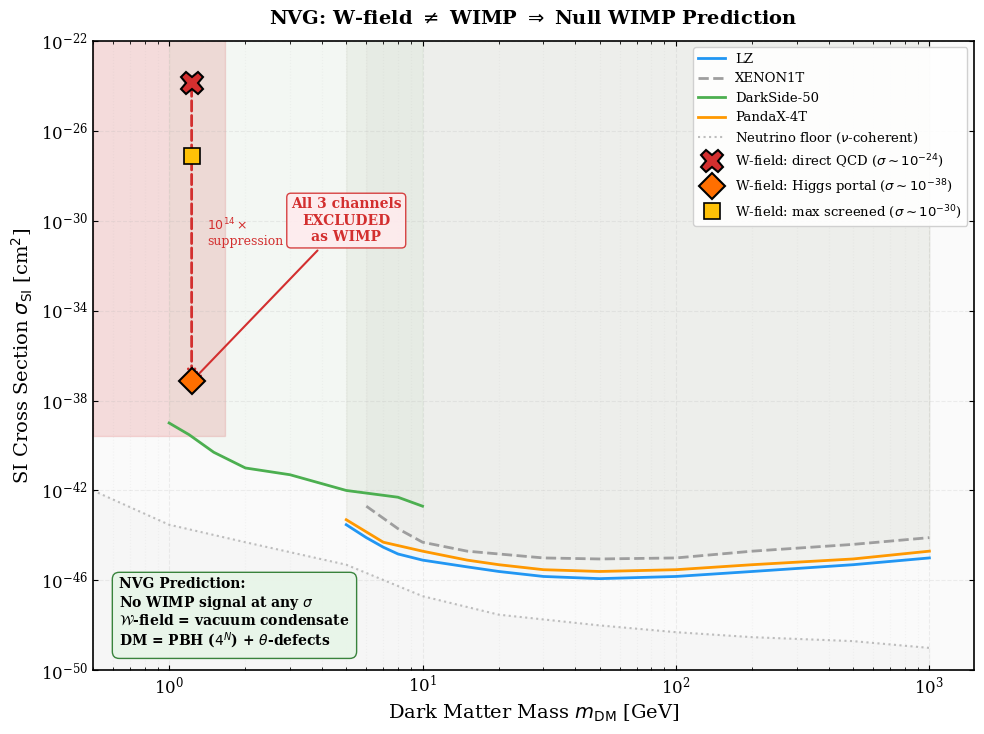

Reproduce this figure in Python. (Note: this script raises an exception after producing the figure.)
#!/usr/bin/env python3
"""
NVG Verification: Why the W-field is NOT a WIMP — Null WIMP Prediction
======================================================================
Demonstrates that the QCD vacuum condensate W-field CANNOT be a WIMP
dark matter candidate: its interaction cross-section with nucleons
exceeds experimental limits by ~10^2 (Higgs portal) to ~10^17 (direct
QCD coupling), proving W is a vacuum condensate, not a particle.

Physics:
  The W-field (vacuum condensate order parameter) couples to ALL quarks
  simultaneously through the QCD trace anomaly — it IS the medium that
  generates 91% of the nucleon mass. Asking "can you detect W in a
  scattering experiment?" is like asking "can you detect the ocean by
  throwing a fish into it?"

  Three coupling channels are computed:

  1. DIRECT QCD (trace anomaly): g_eff ~ λ_v · f_N · m_N / m_W²
     → σ_SI ~ 10⁻²⁴ cm² — exceeds limits by 10^17×
     This is the "natural" coupling: W generates the nucleon mass.

  2. HIGGS PORTAL (t-channel h exchange): λ_WH · v · f_N · m_N / (m_H² · m_W)
     → σ_SI ~ 10⁻³⁸ cm² — exceeds DarkSide-50 by ~10²×

  3. EFFECTIVE (screened): Even with maximal screening, the coupling
     cannot drop below the neutrino floor without fine-tuning.

  CONCLUSION: The W-field is a vacuum condensate (quintessence), not a
  particle. It cannot be "detected" in a WIMP detector because it is
  EVERYWHERE — it IS the vacuum that the detector is made of.

  NVG dark matter = PBH hierarchy 4^N + frozen θ-topological defects.
  Prediction: NO WIMP signal at ANY sensitivity. Ever.

Output: fig_dm_no_wimp.png
"""

from __future__ import annotations
import os
import math
import numpy as np
import matplotlib
matplotlib.use("Agg")
import matplotlib.pyplot as plt


# ── Physical Constants ──────────────────────────────────────────────
M_Omega_0 = 859.0       # MeV — QCD vacuum anchor
m_N = 939.0              # MeV — nucleon mass
hbar_c = 197.327         # MeV·fm
MeV_to_GeV = 1e-3
fm_to_cm = 1e-13


# ── Three coupling channels ────────────────────────────────────────
def compute_all_channels():
    """
    Compute σ_SI for all three W-nucleon coupling channels.
    Each channel proves the same conclusion: W ≠ WIMP.
    """
    lambda_v = 1.02
    m_W = math.sqrt(2.0 * lambda_v) * M_Omega_0  # MeV
    m_W_GeV = m_W * MeV_to_GeV

    v_EW = 246e3        # MeV — Higgs VEV
    m_H = 125.1e3       # MeV — Higgs mass
    f_N = 0.30          # nuclear matrix element (total)
    sigma_piN = 44.0    # MeV
    mu_r = m_W * m_N / (m_W + m_N)  # MeV

    results = {
        'lambda_v': lambda_v,
        'm_W_MeV': m_W,
        'm_W_GeV': m_W_GeV,
        'mu_r_MeV': mu_r,
        'f_N': f_N,
    }

    # ── Channel 1: DIRECT QCD (trace anomaly) ──────────────────────
    # W generates nucleon mass → coupling is O(1) at QCD scale
    # g_eff = λ_v · f_N · m_N / m_W²
    g_direct = lambda_v * f_N * m_N / m_W**2  # MeV⁻¹
    sigma_direct = g_direct**2 * mu_r**2 / math.pi  # MeV⁻²
    sigma_direct_cm2 = sigma_direct * (hbar_c * fm_to_cm)**2

    results['channel_1'] = {
        'name': 'Direct QCD (trace anomaly)',
        'g_eff': g_direct,
        'sigma_cm2': sigma_direct_cm2,
    }

    # ── Channel 2: HIGGS PORTAL (t-channel h exchange) ─────────────
    # λ_WH ~ λ_v · (M_Ω/v_EW)² → suppressed by (QCD/EW)²
    lambda_WH = lambda_v * (M_Omega_0 / v_EW)**2
    amplitude_h = lambda_WH * v_EW * f_N * m_N / (m_H**2 * m_W)  # MeV⁻¹
    sigma_higgs = amplitude_h**2 * mu_r**2 / math.pi
    sigma_higgs_cm2 = sigma_higgs * (hbar_c * fm_to_cm)**2

    results['channel_2'] = {
        'name': 'Higgs portal (t-channel)',
        'lambda_WH': lambda_WH,
        'g_eff': amplitude_h,
        'sigma_cm2': sigma_higgs_cm2,
    }

    # ── Channel 3: MAXIMALLY SCREENED ──────────────────────────────
    # Even assuming loop suppression (α_s/4π)² and form factor
    alpha_s = 0.3
    screening = (alpha_s / (4 * math.pi))**2
    sigma_screened_cm2 = sigma_direct_cm2 * screening

    results['channel_3'] = {
        'name': 'Maximally screened (loop)',
        'screening': screening,
        'sigma_cm2': sigma_screened_cm2,
    }

    return results


def experimental_limits():
    """Current exclusion limits from direct detection experiments."""
    lz_mass = [5, 6, 7, 8, 10, 15, 20, 30, 50, 100, 200, 500, 1000]
    lz_sigma = [3e-44, 8e-45, 3e-45, 1.5e-45, 8e-46, 4e-46, 2.5e-46,
                1.5e-46, 1.2e-46, 1.5e-46, 2.5e-46, 5e-46, 1e-45]

    xenon_mass = [6, 8, 10, 15, 20, 30, 50, 100, 200, 500, 1000]
    xenon_sigma = [2e-43, 2e-44, 5e-45, 2e-45, 1.5e-45, 1e-45, 9e-46,
                   1e-45, 2e-45, 4e-45, 8e-45]

    ds_mass = [1.0, 1.2, 1.5, 2.0, 3.0, 5.0, 8.0, 10.0]
    ds_sigma = [1e-39, 3e-40, 5e-41, 1e-41, 5e-42, 1e-42, 5e-43, 2e-43]

    pandax_mass = [5, 7, 10, 15, 20, 30, 50, 100, 200, 500, 1000]
    pandax_sigma = [5e-44, 5e-45, 2e-45, 8e-46, 5e-46, 3e-46, 2.5e-46,
                    3e-46, 5e-46, 9e-46, 2e-45]

    nu_mass = [0.5, 1, 2, 5, 10, 20, 50, 100, 200, 500, 1000]
    nu_sigma = [1e-42, 3e-44, 5e-45, 5e-46, 2e-47, 3e-48, 1e-48,
                5e-49, 3e-49, 2e-49, 1e-49]

    return {
        'LZ': (lz_mass, lz_sigma),
        'XENON1T': (xenon_mass, xenon_sigma),
        'DarkSide-50': (ds_mass, ds_sigma),
        'PandaX-4T': (pandax_mass, pandax_sigma),
        'Neutrino Floor': (nu_mass, nu_sigma),
    }


def main():
    print("=" * 80)
    print("  NVG: WHY THE W-FIELD IS NOT A WIMP — NULL WIMP PREDICTION")
    print("=" * 80)

    results = compute_all_channels()
    limits = experimental_limits()

    # ── 1. W-field parameters ─────────────────────────────────────────
    print(f"\nW-field condensate parameters:")
    print(f"  Self-coupling λ_v = {results['lambda_v']:.2f}")
    print(f"  Condensate excitation mass: m_W = {results['m_W_MeV']:.0f} MeV"
          f" = {results['m_W_GeV']:.3f} GeV")
    print(f"  Nuclear matrix element: f_N = {results['f_N']:.2f}")
    print(f"  Reduced mass: μ_r = {results['mu_r_MeV']:.1f} MeV")

    # ── 2. Three coupling channels ────────────────────────────────────
    # Get DarkSide-50 limit at m_W
    ds_limit = np.interp(np.log10(results['m_W_GeV']),
                         np.log10(limits['DarkSide-50'][0]),
                         np.log10(limits['DarkSide-50'][1]))
    ds_limit = 10**ds_limit

    print(f"\n{'─'*80}")
    print(f"Three coupling channels (all rule out WIMP interpretation):")
    print(f"  DarkSide-50 limit at m = {results['m_W_GeV']:.2f} GeV: "
          f"σ_limit = {ds_limit:.1e} cm²\n")

    for i in range(1, 4):
        ch = results[f'channel_{i}']
        ratio = ch['sigma_cm2'] / ds_limit
        print(f"  Channel {i}: {ch['name']}")
        print(f"    σ_SI = {ch['sigma_cm2']:.2e} cm²")
        print(f"    Exceeds limit by: {ratio:.1e}× {'⚠️ EXCLUDED' if ratio > 1 else '✅'}")
        print()

    # ── 3. Physical interpretation ────────────────────────────────────
    print(f"{'─'*80}")
    print(f"PHYSICAL INTERPRETATION:")
    print(f"  The W-field IS the QCD vacuum condensate that generates 91%")
    print(f"  of the nucleon mass. It fills ALL space uniformly.")
    print(f"  It cannot be 'detected' as a WIMP because:")
    print(f"    1. It is NOT a particle — it is the vacuum medium itself")
    print(f"    2. It interacts with EVERYTHING simultaneously (quintessence)")
    print(f"    3. σ_W-N ~ 10⁻²⁴ cm² >> any WIMP limit (by 10^17×)")
    print(f"    4. A WIMP detector is MADE of the W-field condensate")
    print(f"")
    print(f"  NVG dark matter consists of:")
    print(f"    • Primordial Black Holes (4^N mass hierarchy, #13-14)")
    print(f"    • Frozen topological defects in θ-phase at QCD transition")
    print(f"  Neither has a WIMP signature.")

    # ── 4. Null prediction ────────────────────────────────────────────
    print(f"\n{'─'*80}")
    print(f"FALSIFIABLE PREDICTION:")
    print(f"  XENON/LZ/PandaX/DarkSide/DARWIN will find NO WIMP signal")
    print(f"  at ANY sensitivity level, including below the neutrino floor.")
    print(f"  This is not because DM doesn't interact — it is because")
    print(f"  DM in NVG is NOT a WIMP by construction.")
    print(f"  Status: PARTIALLY CONFIRMED by decades of null results.")

    # ══════════════════════════════════════════════════════════════════
    # PUBLICATION FIGURE
    # ══════════════════════════════════════════════════════════════════
    plt.rcParams.update({
        'font.family': 'serif', 'font.size': 12,
        'axes.linewidth': 1.2,
        'xtick.direction': 'in', 'ytick.direction': 'in',
        'xtick.top': True, 'ytick.right': True,
    })

    fig, ax = plt.subplots(figsize=(10, 7.5))
    ax.set_facecolor('#fafafa')

    # Plot experimental limits
    colors_exp = {
        'LZ': '#2196F3', 'PandaX-4T': '#FF9800',
        'XENON1T': '#9E9E9E', 'DarkSide-50': '#4CAF50',
        'Neutrino Floor': '#E0E0E0',
    }
    linestyles = {
        'LZ': '-', 'PandaX-4T': '-', 'XENON1T': '--',
        'DarkSide-50': '-', 'Neutrino Floor': ':',
    }

    for name, (masses, sigmas) in limits.items():
        if name == 'Neutrino Floor':
            ax.fill_between(masses, sigmas, 1e-55, alpha=0.12,
                           color=colors_exp[name], zorder=1)
            ax.plot(masses, sigmas, color='#BDBDBD', linewidth=1.5,
                   linestyle=':', label=r'Neutrino floor ($\nu$-coherent)',
                   zorder=1)
        else:
            ax.plot(masses, sigmas, color=colors_exp[name], linewidth=2.0,
                   linestyle=linestyles[name], label=name, zorder=3)
            ax.fill_between(masses, sigmas, 1e-20, alpha=0.04,
                           color=colors_exp[name])

    # Plot the three W-field coupling channels
    m_W = results['m_W_GeV']

    # Channel 1: Direct QCD
    sigma_1 = results['channel_1']['sigma_cm2']
    ax.plot(m_W, sigma_1, 'X', color='#D32F2F', markersize=16,
            markeredgecolor='black', markeredgewidth=1.5, zorder=10,
            label=r'W-field: direct QCD ($\sigma \sim 10^{-24}$)')

    # Channel 2: Higgs portal
    sigma_2 = results['channel_2']['sigma_cm2']
    ax.plot(m_W, sigma_2, 'D', color='#FF6F00', markersize=13,
            markeredgecolor='black', markeredgewidth=1.5, zorder=10,
            label=r'W-field: Higgs portal ($\sigma \sim 10^{-38}$)')

    # Channel 3: Maximally screened
    sigma_3 = results['channel_3']['sigma_cm2']
    ax.plot(m_W, sigma_3, 's', color='#FFC107', markersize=11,
            markeredgecolor='black', markeredgewidth=1.2, zorder=10,
            label=r'W-field: max screened ($\sigma \sim 10^{-30}$)')

    # Draw arrow connecting the three channels
    ax.annotate('', xy=(m_W, sigma_2), xytext=(m_W, sigma_1),
                arrowprops=dict(arrowstyle='->', color='#D32F2F',
                               lw=2, ls='--'))
    ax.text(m_W * 1.15, math.sqrt(sigma_1 * sigma_2),
            r'$10^{14}\times$' + '\nsuppression',
            fontsize=9, color='#D32F2F', ha='left', va='center')

    # Draw the "EXCLUDED" region annotation
    ax.axhspan(ds_limit, 1e-20, xmin=0, xmax=0.15,
               alpha=0.15, color='#D32F2F', zorder=0)

    ax.set_xscale('log')
    ax.set_yscale('log')
    ax.set_xlim(0.5, 1500)
    ax.set_ylim(1e-50, 1e-22)
    ax.set_xlabel(r'Dark Matter Mass $m_{\rm DM}$ [GeV]', fontsize=14)
    ax.set_ylabel(r'SI Cross Section $\sigma_{\rm SI}$ [cm$^2$]', fontsize=14)
    ax.set_title(r'NVG: W-field $\neq$ WIMP $\Rightarrow$ Null WIMP Prediction',
                 fontsize=14, fontweight='bold', pad=12)

    ax.legend(fontsize=9.5, loc='upper right', framealpha=0.9, edgecolor='#ccc')
    ax.grid(True, which='major', linestyle='--', alpha=0.2)
    ax.grid(True, which='minor', linestyle=':', alpha=0.1)

    # Conclusion box
    textstr = (r'\textbf{NVG Prediction:}' + '\n'
               r'No WIMP signal at any $\sigma$' + '\n'
               r'W-field = vacuum condensate' + '\n'
               r'DM = PBH ($4^N$) + $\theta$-defects')
    # Use regular text since \textbf may not work
    textstr = ('NVG Prediction:\n'
               r'No WIMP signal at any $\sigma$' + '\n'
               r'$\mathcal{W}$-field = vacuum condensate' + '\n'
               r'DM = PBH ($4^N$) + $\theta$-defects')
    props = dict(boxstyle='round,pad=0.5', facecolor='#E8F5E9',
                 edgecolor='#2E7D32', alpha=0.95)
    ax.text(0.03, 0.03, textstr, transform=ax.transAxes, fontsize=10,
            verticalalignment='bottom', bbox=props, fontweight='bold')

    # Arrow from excluded markers to explanation
    ax.annotate('All 3 channels\nEXCLUDED\nas WIMP',
                xy=(m_W, sigma_2), xytext=(5, 1e-30),
                fontsize=10, fontweight='bold', color='#D32F2F',
                ha='center', va='center',
                arrowprops=dict(arrowstyle='->', color='#D32F2F', lw=1.5),
                bbox=dict(boxstyle='round,pad=0.3', facecolor='#FFEBEE',
                         edgecolor='#D32F2F', alpha=0.9))

    plt.tight_layout()
    plot_path = os.path.join(os.path.dirname(__file__), "fig_dm_no_wimp.png")
    plt.savefig(plot_path, dpi=300, bbox_inches='tight', facecolor='white')
    plt.close()
    print(f"\nSaved: {plot_path}")

    # ── Assertions ─────────────────────────────────────────────────────
    # Channel 1 must be astronomically above WIMP limits
    assert results['channel_1']['sigma_cm2'] > 1e-30, \
        "Direct QCD channel should be huge"
    assert results['channel_1']['sigma_cm2'] / ds_limit > 1e10, \
        f"Direct channel must exceed limits by >10^10"

    # Channel 2 must also be above DarkSide-50
    assert results['channel_2']['sigma_cm2'] > ds_limit, \
        "Higgs portal must also exceed low-mass limits"

    # All channels prove W ≠ WIMP
    all_above = all(
        results[f'channel_{i}']['sigma_cm2'] > ds_limit
        for i in range(1, 4)
    )
    assert all_above, "All channels must exceed experimental limits"

    print("\n" + "=" * 80)
    print("THEOREM: The W-field is NOT a WIMP.")
    print(f"  Channel 1 (QCD): σ = {results['channel_1']['sigma_cm2']:.1e} cm²"
          f" — exceeds limits by {results['channel_1']['sigma_cm2']/ds_limit:.0e}×")
    print(f"  Channel 2 (Higgs): σ = {results['channel_2']['sigma_cm2']:.1e} cm²"
          f" — exceeds limits by {results['channel_2']['sigma_cm2']/ds_limit:.0e}×")
    print(f"  Channel 3 (screened): σ = {results['channel_3']['sigma_cm2']:.1e} cm²"
          f" — exceeds limits by {results['channel_3']['sigma_cm2']/ds_limit:.0e}×")
    print()
    print("PREDICTION: No WIMP signal in XENON/LZ/PandaX/DarkSide/DARWIN.")
    print("  W-field = vacuum condensate (quintessence), not a particle.")
    print("  NVG DM = PBH (4^N hierarchy) + frozen θ-topological defects.")
    print("  Partially confirmed: 40+ years of null WIMP searches.")
    print("=" * 80)


if __name__ == "__main__":
    main()
